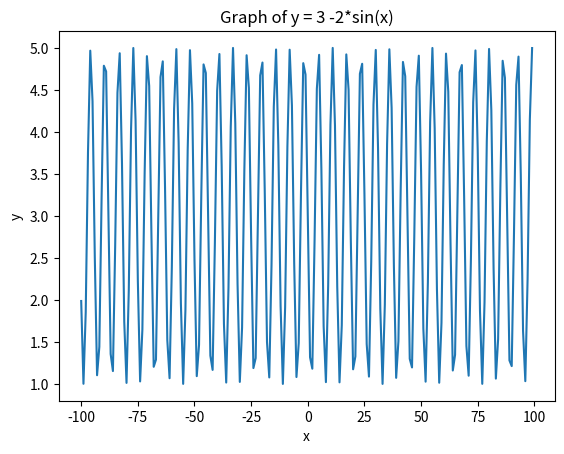

Reproduce this figure in Python.
# import matplotlib.pyplot as plt
# from math import cos
# #initalize empty lists
# x_new = []
# y_new = []

# #Loop to generate x and y 
# for x in range(-100 , 100):
#     y = 3 -2 *cos(x)
#     x_new.append(x)
#     y_new.append(y)
    
# #create the plot
# plt.plot(x_new, y_new)

# #Add tites and labels
# plt.title('Graph of y = 3 -2*cos(x)')
# plt.xlabel('x')
# plt.ylabel('y')

# #show the table
# plt.show()


import  matplotlib.pyplot as plt
from math import sin

#initalize the empty list
x_new = []
y_new = []

#Loop for the range
for x in range (-100,100):
    y = 3 -2 *sin(x)
    x_new.append(x)
    y_new.append(y)
    
#create the plot
plt.plot(x_new, y_new)

#add titles and labels
plt.title('Graph of y = 3 -2*sin(x)')
plt.xlabel('x')
plt.ylabel('y')

#show the table
plt.show()

# import matplotlib.pyplot as plt
# from math import tan 

# #initlaize the value of empty list
# x_new = []
# y_new = []

# #loop for the range
# for x in range (-100,100):
#     y = 3 - 2*tan(x)
#     x_new.append(x)
#     y_new.append(y)
    
# #create the plot
# plt.plot(x_new, y_new)

# #add titles
# plt.title('Graph of y = 3 -2*tan(x)')
# plt.xlabel('x')
# plt.ylabel('y')

# #show the table
# plt.show()